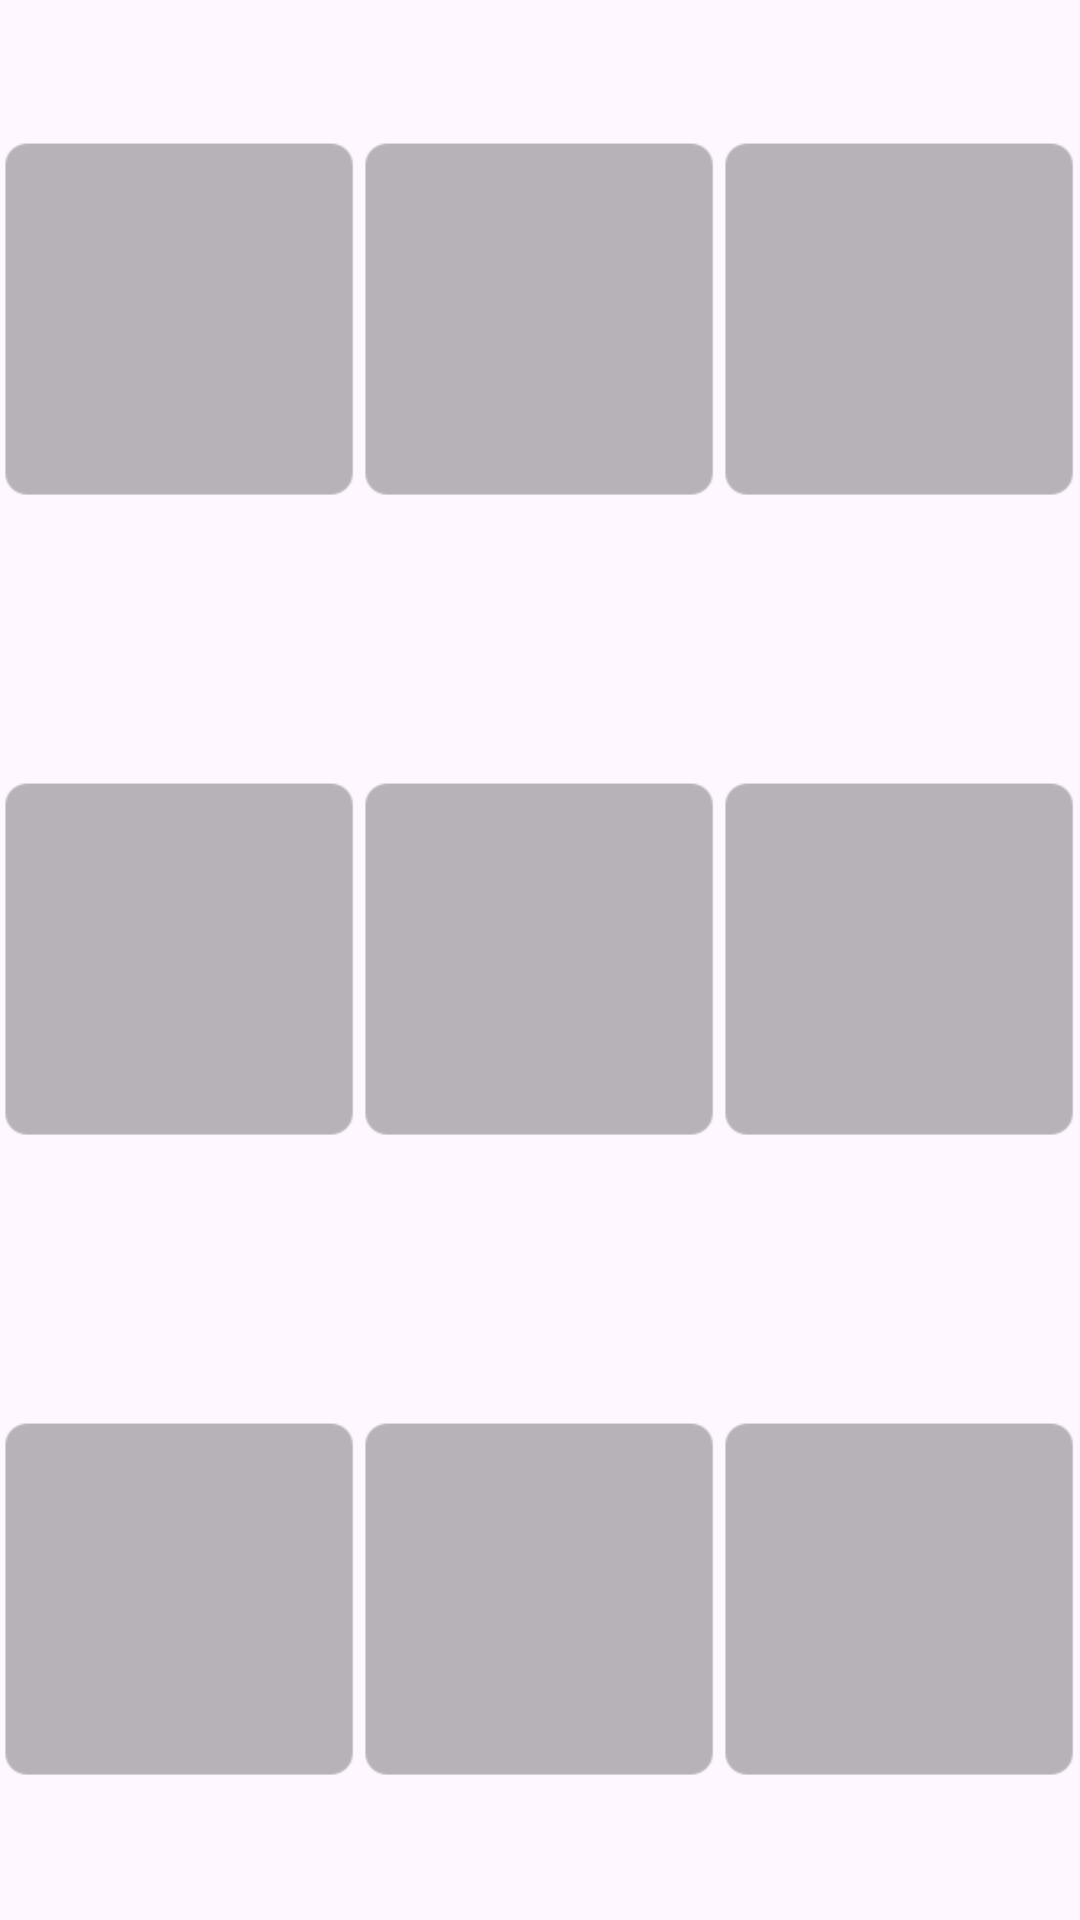

The Android layout XML behind this screen, and the referenced resources:
<!-- AndroidManifest.xml: application theme Theme.TicTacToe -->
<!-- res/layout/my_tic_tac_toe_widget.xml -->
<GridLayout
    xmlns:android="http://schemas.android.com/apk/res/android"
    android:layout_width="250dp"
    android:layout_height="250dp"
    android:minWidth="250dp"
    android:minHeight="250dp"
    android:maxHeight="250dp"
    android:maxWidth="250dp"
    android:rowCount="3"
    android:columnCount="3">

<ImageView
        android:id="@+id/cell_1"
        android:layout_width="0dp"
        android:layout_height="0dp"
        android:layout_rowWeight="1"
        android:layout_columnWeight="1"
        android:src="@drawable/empty" />

    <ImageView
        android:id="@+id/cell_2"
        android:layout_width="0dp"
        android:layout_height="0dp"
        android:layout_rowWeight="1"
        android:layout_columnWeight="1"
        android:src="@drawable/empty" />

    <ImageView
        android:id="@+id/cell_3"
        android:layout_width="0dp"
        android:layout_height="0dp"
        android:layout_rowWeight="1"
        android:layout_columnWeight="1"
        android:src="@drawable/empty" />

    <ImageView
        android:id="@+id/cell_4"
        android:layout_width="0dp"
        android:layout_height="0dp"
        android:layout_rowWeight="1"
        android:layout_columnWeight="1"
        android:src="@drawable/empty" />

    <ImageView
        android:id="@+id/cell_5"
        android:layout_width="0dp"
        android:layout_height="0dp"
        android:layout_rowWeight="1"
        android:layout_columnWeight="1"
        android:src="@drawable/empty" />

    <ImageView
        android:id="@+id/cell_6"
        android:layout_width="0dp"
        android:layout_height="0dp"
        android:layout_rowWeight="1"
        android:layout_columnWeight="1"
        android:src="@drawable/empty" />

    <ImageView
        android:id="@+id/cell_7"
        android:layout_width="0dp"
        android:layout_height="0dp"
        android:layout_rowWeight="1"
        android:layout_columnWeight="1"
        android:src="@drawable/empty" />

    <ImageView
        android:id="@+id/cell_8"
        android:layout_width="0dp"
        android:layout_height="0dp"
        android:layout_rowWeight="1"
        android:layout_columnWeight="1"
        android:src="@drawable/empty" />

    <ImageView
        android:id="@+id/cell_9"
        android:layout_width="0dp"
        android:layout_height="0dp"
        android:layout_rowWeight="1"
        android:layout_columnWeight="1"
        android:src="@drawable/empty" />

</GridLayout>
<!-- resources referenced by this layout -->
<resources>
  <!-- drawable empty: png bitmap (drawable, 1070 bytes) -->
  <style name="Theme.TicTacToe" parent="Base.Theme.TicTacToe" />
  <style name="Base.Theme.TicTacToe" parent="Theme.Material3.DayNight.NoActionBar">
          
          
      </style>
</resources>
